Run: headless pygame with SDL's dummy video driver; simulated clock (each Clock.tick advances the game by its frame time, no real sleeping); random seed 0; keys injected as events and as key.get_pressed() state; no mouse input.
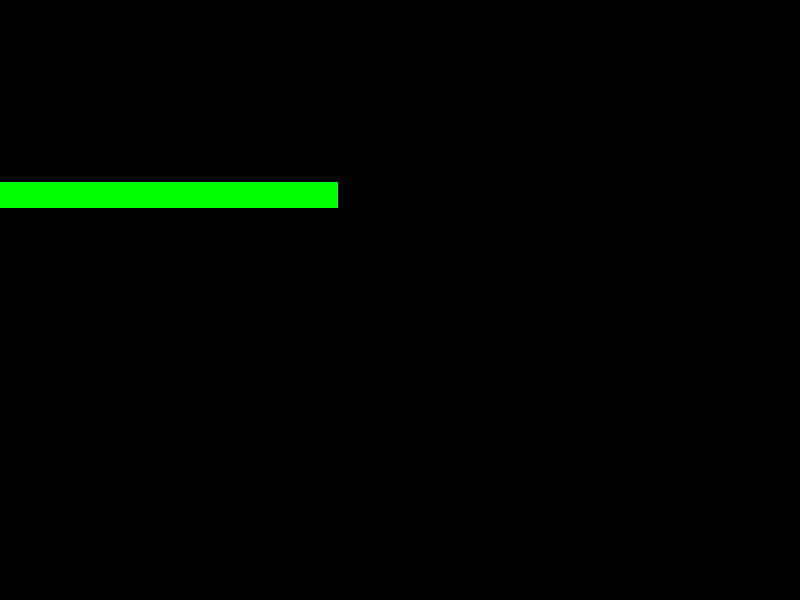
Frame 1 of 4 · flips 1–60 · no input
Frame 2 of 4 · flips 61–180 · tapped SPACE, RETURN · held RIGHT (→), D · screen unchanged from frame 1, image omitted
Frame 3 of 4 · flips 181–300 · held DOWN (↓), S · screen unchanged from frame 2, image omitted
Frame 4 of 4 · flips 301–420 · held LEFT (←), A, UP (↑), W · screen unchanged from frame 3, image omitted

The pygame program that drew these frames:

import pygame
import sys

# Initialize Pygame
pygame.init()

# Constants
SCREEN_WIDTH, SCREEN_HEIGHT = 800, 600
PLAYER_WIDTH, PLAYER_HEIGHT = 50, 50
PLAYER_COLOR = (255, 0, 0)
GROUND_COLOR = (0, 255, 0)
GRAVITY = 1

# Create the screen
screen = pygame.display.set_mode((SCREEN_WIDTH, SCREEN_HEIGHT))
pygame.display.set_caption("Mario-Style Game")

# Player variables
player_x = 100
player_y = SCREEN_HEIGHT - PLAYER_HEIGHT
player_velocity_x = 0
player_velocity_y = 0
jumping = False
on_ground = True
jump_count = 10

# Level
level_data = [
    "                              ",
    "                              ",
    "                              ",
    "                              ",
    "                              ",
    "                              ",
    "                              ",
    "XXXXXXXXXXXXX                 ",
]

level_width = len(level_data[0])
level_height = len(level_data)
tile_size = SCREEN_WIDTH // level_width

# Game loop
running = True

while running:
    for event in pygame.event.get():
        if event.type == pygame.QUIT:
            running = False

    keys = pygame.key.get_pressed()
    
    if keys[pygame.K_LEFT]:
        player_velocity_x = -5
    elif keys[pygame.K_RIGHT]:
        player_velocity_x = 5
    else:
        player_velocity_x = 0

    if not jumping and on_ground:
        if keys[pygame.K_SPACE]:
            jumping = True
    if jumping:
        player_velocity_y = -jump_count
        jump_count -= 1

    # Apply gravity
    player_velocity_y += GRAVITY

    # Collision detection with the ground
    if player_y + PLAYER_HEIGHT + player_velocity_y > SCREEN_HEIGHT:
        player_y = SCREEN_HEIGHT - PLAYER_HEIGHT
        jumping = False
        on_ground = True
        jump_count = 10
    else:
        on_ground = False

    # Update player position
    player_x += player_velocity_x
    player_y += player_velocity_y

    # Draw the level
    for row in range(level_height):
        for col in range(level_width):
            if level_data[row][col] == "X":
                pygame.draw.rect(screen, GROUND_COLOR, (col * tile_size, row * tile_size, tile_size, tile_size))

    # Draw the player
    pygame.draw.rect(screen, PLAYER_COLOR, (player_x, player_y, PLAYER_WIDTH, PLAYER_HEIGHT))

    pygame.display.update()
    screen.fill((0, 0, 0))

pygame.quit()
sys.exit()





import pygame
import sys

# Initialize Pygame
pygame.init()

# Constants
SCREEN_WIDTH, SCREEN_HEIGHT = 800, 600
PLAYER_WIDTH, PLAYER_HEIGHT = 50, 50
PLAYER_COLOR = (255, 0, 0)
GROUND_COLOR = (0, 255, 0)
GRAVITY = 1

# Create the screen
screen = pygame.display.set_mode((SCREEN_WIDTH, SCREEN_HEIGHT))
pygame.display.set_caption("Mario-Style Game")

# Player variables
player_x = 100
player_y = SCREEN_HEIGHT - PLAYER_HEIGHT
player_velocity_x = 0
player_velocity_y = 0
jumping = False
on_ground = True
jump_count = 10

# Level
level_data = [
    "                              ",
    "                              ",
    "                              ",
    "                              ",
    "                              ",
    "                              ",
    "                              ",
    "XXXXXXXXXXXXX                 ",
]

level_width = len(level_data[0])
level_height = len(level_data)
tile_size = SCREEN_WIDTH // level_width

# Game loop
running = True

while running:
    for event in pygame.event.get():
        if event.type == pygame.QUIT:
            running = False

    keys = pygame.key.get_pressed()
    
    if keys[pygame.K_LEFT]:
        player_velocity_x = -5
    elif keys[pygame.K_RIGHT]:
        player_velocity_x = 5
    else:
        player_velocity_x = 0

    if not jumping and on_ground:
        if keys[pygame.K_SPACE]:
            jumping = True
    if jumping:
        player_velocity_y = -jump_count
        jump_count -= 1

    # Apply gravity
    player_velocity_y += GRAVITY

    # Collision detection with the ground
    if player_y + PLAYER_HEIGHT + player_velocity_y > SCREEN_HEIGHT:
        player_y = SCREEN_HEIGHT - PLAYER_HEIGHT
        jumping = False
        on_ground = True
        jump_count = 10
    else:
        on_ground = False

    # Update player position
    player_x += player_velocity_x
    player_y += player_velocity_y

    # Draw the level
    for row in range(level_height):
        for col in range(level_width):
            if level_data[row][col] == "X":
                pygame.draw.rect(screen, GROUND_COLOR, (col * tile_size, row * tile_size, tile_size, tile_size))

    # Draw the player
    pygame.draw.rect(screen, PLAYER_COLOR, (player_x, player_y, PLAYER_WIDTH, PLAYER_HEIGHT))

    pygame.display.update()
    screen.fill((0, 0, 0))

pygame.quit()
sys.exit()
